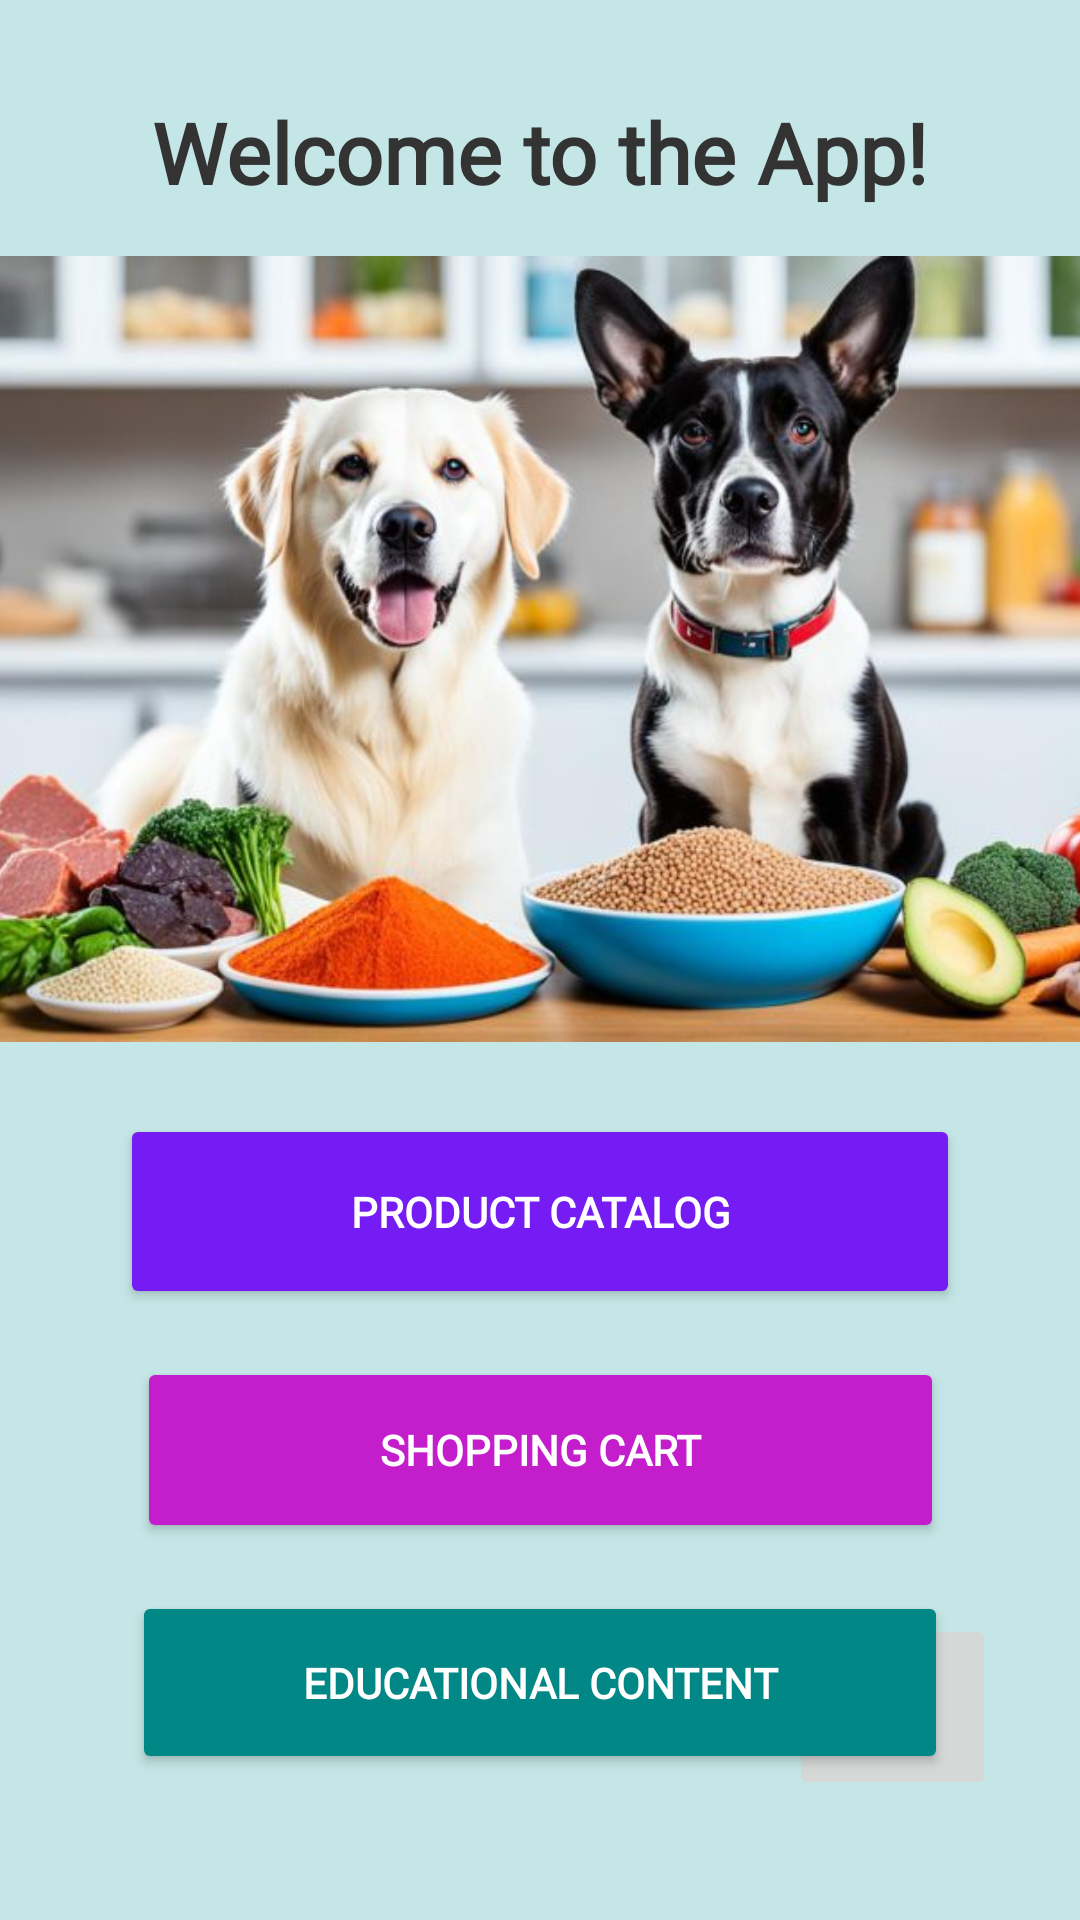

Write the Android layout XML for this screen, with the resource values it uses.
<!-- AndroidManifest.xml: application theme Theme.NutrionApp -->
<!-- res/layout/activity_main.xml -->
<?xml version="1.0" encoding="utf-8"?>
<androidx.constraintlayout.widget.ConstraintLayout
    xmlns:android="http://schemas.android.com/apk/res/android"
    xmlns:app="http://schemas.android.com/apk/res-auto"
    xmlns:tools="http://schemas.android.com/tools"
    android:id="@+id/main"
    android:background="#C5E6E6"
    android:layout_width="match_parent"
    android:layout_height="match_parent"
    tools:context=".MainActivity">

    
    <TextView
        android:id="@+id/textView"
        android:layout_width="wrap_content"
        android:layout_height="wrap_content"
        android:layout_marginTop="32dp"
        android:fontFamily="@font/angkor"
        android:text="Welcome to the App!"
        android:textColor="#333333"
        android:textSize="28sp"
        android:textStyle="bold"
        app:layout_constraintEnd_toEndOf="parent"
        app:layout_constraintStart_toStartOf="parent"
        app:layout_constraintTop_toTopOf="parent" />

    
    <ImageView
        android:id="@+id/topImageView"
        android:layout_width="400dp"
        android:layout_height="262dp"
        android:layout_marginTop="16dp"
        android:contentDescription="Top Icon"
        android:scaleType="centerCrop"
        app:layout_constraintEnd_toEndOf="parent"
        app:layout_constraintStart_toStartOf="parent"
        app:layout_constraintTop_toBottomOf="@+id/textView"
        app:srcCompat="@drawable/nutrition" />

    
    <Button
        android:id="@+id/catalogbutton"
        android:layout_width="280dp"
        android:layout_height="65dp"
        android:layout_marginHorizontal="16dp"
        android:layout_marginTop="24dp"
        android:backgroundTint="#751CF4"
        android:fontFamily="@font/andika_new_basic_italic"
        android:paddingVertical="12dp"
        android:text="Product Catalog"
        android:textColor="#FFFFFF"
        android:textStyle="bold"
        app:layout_constraintEnd_toEndOf="parent"
        app:layout_constraintStart_toStartOf="parent"
        app:layout_constraintTop_toBottomOf="@+id/topImageView" />

    
    <Button
        android:id="@+id/ShoppingCartbutton"
        android:layout_width="269dp"
        android:layout_height="62dp"
        android:layout_marginHorizontal="16dp"
        android:layout_marginTop="16dp"
        android:backgroundTint="#C31DCC"
        android:paddingVertical="12dp"
        android:fontFamily="@font/andika_new_basic_italic"
        android:text="Shopping Cart"
        android:textColor="#FFFFFF"
        android:textStyle="bold"
        app:layout_constraintEnd_toEndOf="parent"
        app:layout_constraintStart_toStartOf="parent"
        app:layout_constraintTop_toBottomOf="@+id/catalogbutton" />

    
    <Button
        android:id="@+id/Edubutton"
        android:layout_width="272dp"
        android:layout_height="61dp"
        android:layout_marginHorizontal="16dp"
        android:layout_marginTop="16dp"
        android:backgroundTint="#FF018786"
        android:paddingVertical="12dp"
        android:fontFamily="@font/andika_new_basic_italic"
        android:text="Educational Content"
        android:textColor="#FFFFFF"
        android:textStyle="bold"
        app:layout_constraintEnd_toEndOf="parent"
        app:layout_constraintStart_toStartOf="parent"
        app:layout_constraintTop_toBottomOf="@+id/ShoppingCartbutton" />

    
    <ImageButton
        android:id="@+id/imageButton2"
        android:layout_width="69dp"
        android:layout_height="62dp"
        android:layout_marginEnd="28dp"
        android:layout_marginBottom="40dp"
        app:layout_constraintBottom_toBottomOf="parent"
        app:layout_constraintEnd_toEndOf="parent"
        app:srcCompat="@drawable/baseline_logout"
        android:contentDescription="Logout Button" />


</androidx.constraintlayout.widget.ConstraintLayout>
<!-- resources referenced by this layout -->
<resources>
  <!-- drawable baseline_logout (drawable) -->
  <vector xmlns:android="http://schemas.android.com/apk/res/android" android:autoMirrored="true" android:height="24dp" android:tint="#DC1D1D" android:viewportHeight="24" android:viewportWidth="24" android:width="24dp">
        
      <path android:fillColor="@android:color/white" android:pathData="M17,7l-1.41,1.41L18.17,11H8v2h10.17l-2.58,2.58L17,17l5,-5zM4,5h8V3H4c-1.1,0 -2,0.9 -2,2v14c0,1.1 0.9,2 2,2h8v-2H4V5z"/>
      
  </vector>
  <!-- drawable nutrition: jpg bitmap (drawable, 62195 bytes) -->
  <style name="Theme.NutrionApp" parent="Base.Theme.NutrionApp" />
  <style name="Base.Theme.NutrionApp" parent="Theme.Material3.DayNight.NoActionBar">
          
          
      </style>
</resources>
